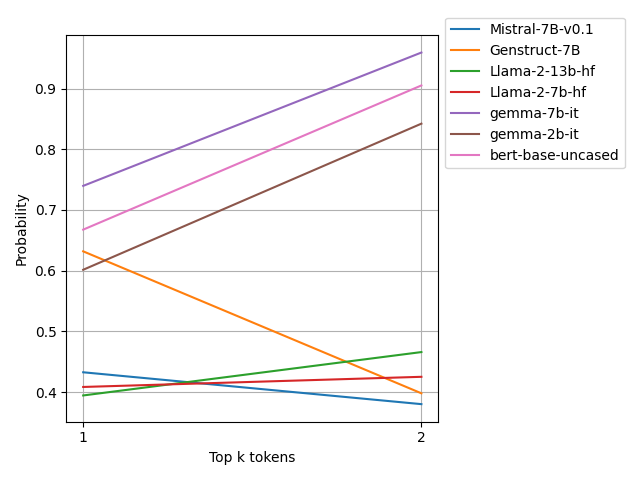

Data behind this chart, as committed beside it:
, mistralai/Mistral-7B-v0.1, NousResearch/Genstruct-7B, meta-llama/Llama-2-13b-hf, meta-llama/Llama-2-7b-hf, google/gemma-7b-it, google/gemma-2b-it, bert-base-uncased
1, 0.4327, 0.6318, 0.3945, 0.4085, 0.7397, 0.6015, 0.6676
2, 0.3802, 0.398, 0.4659, 0.4252, 0.9593, 0.8421, 0.905
